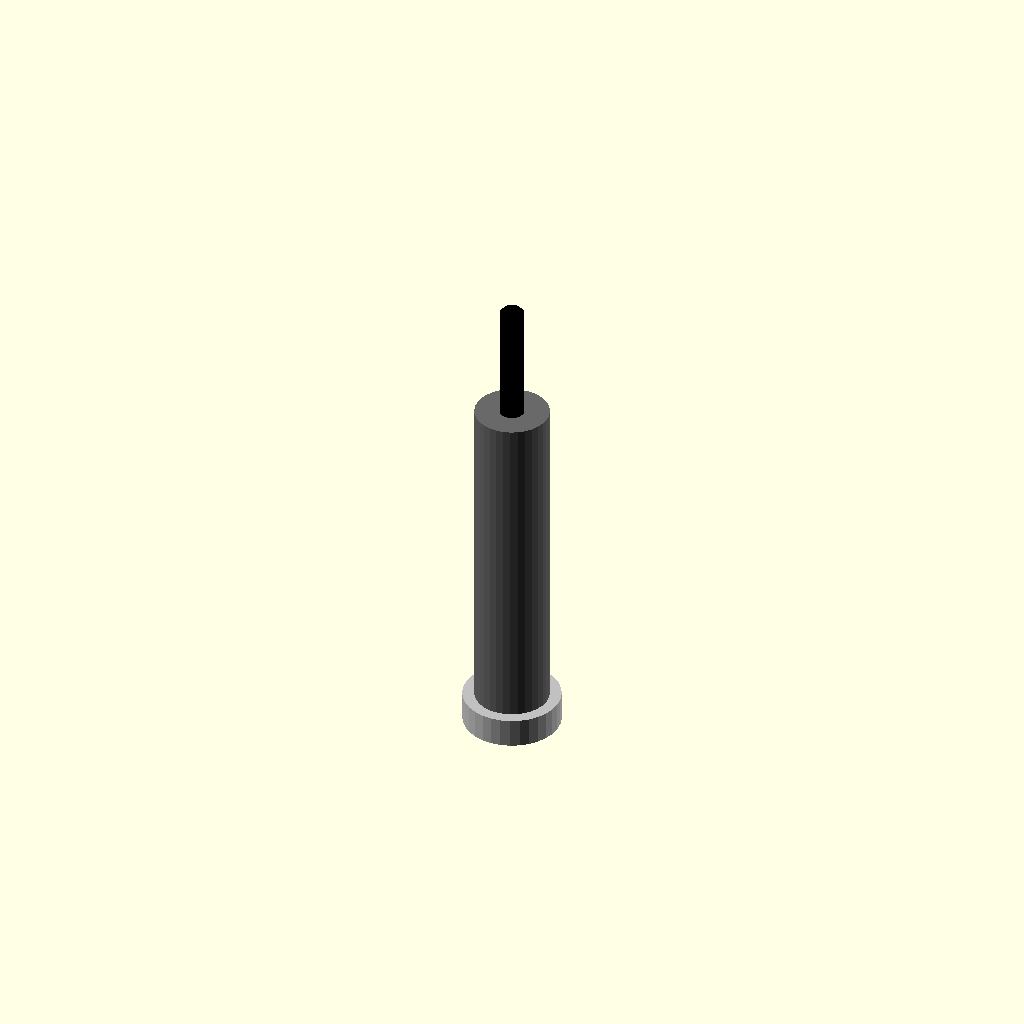
Cell 1 — every parameter at its default value.
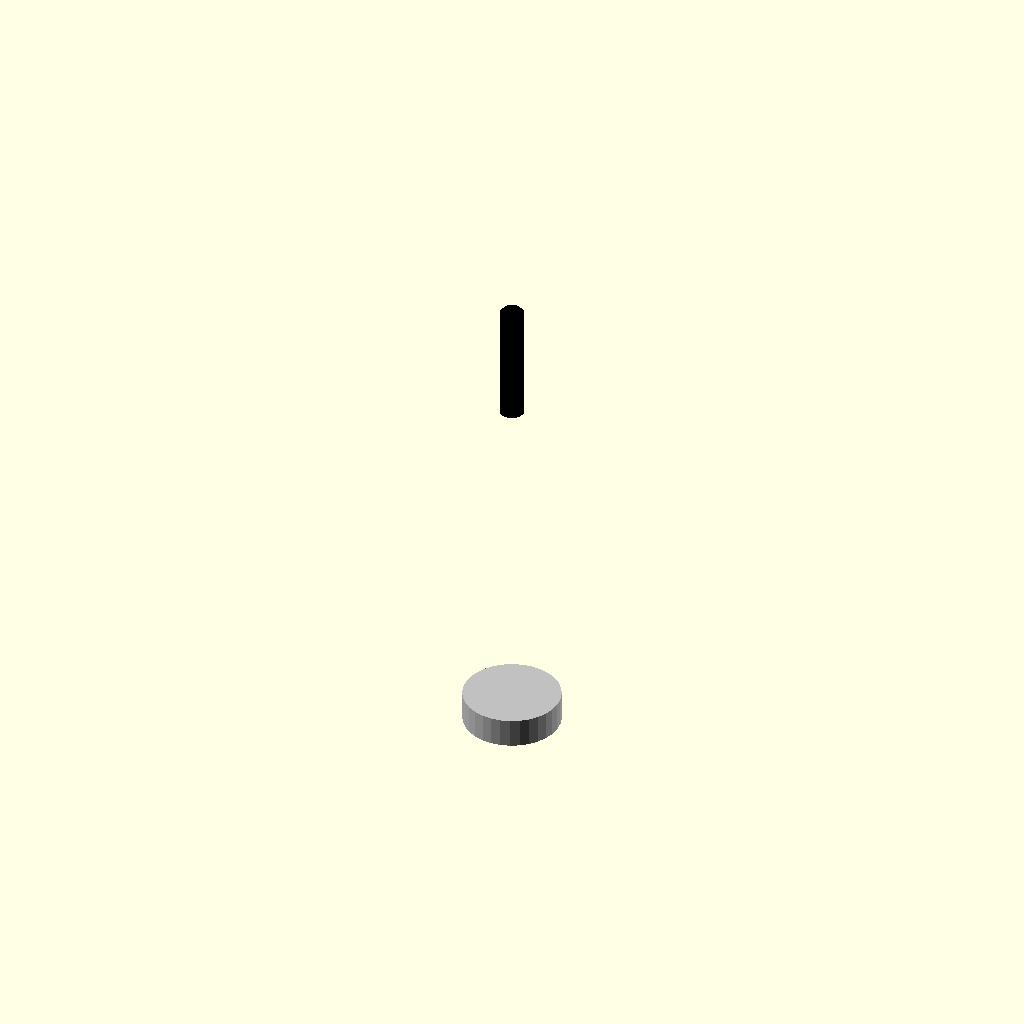
Cell 2: body_diameter = 0.01 (everything else at default).
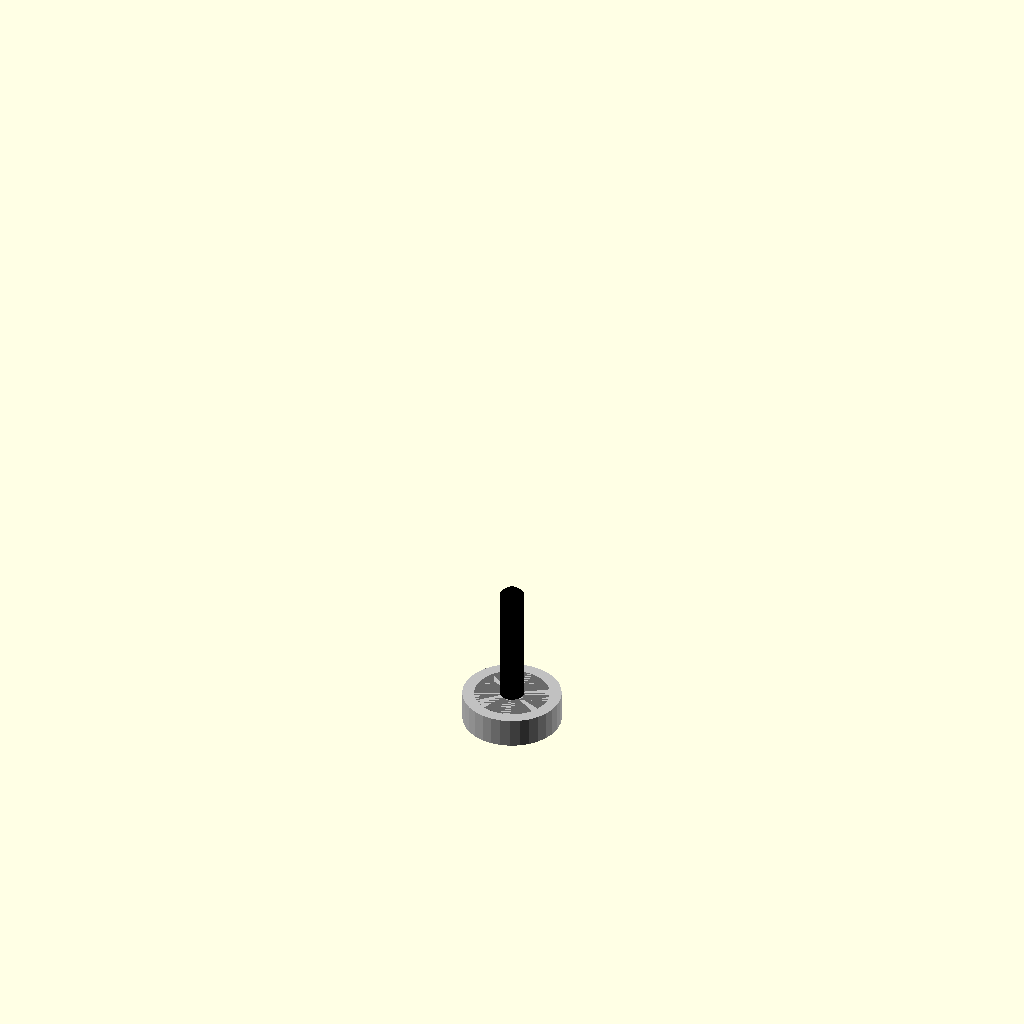
Cell 3: body_height = 0.05 (everything else at default).
One fixed orthographic camera (rotation 55°, 0°, 25°; colour scheme Cornfield) for every cell.
Source of the model, results/nopscadlib/ablations/no_multiview/scad/toggle__CK7000_tag.scad:
// Parameters
body_diameter = 0.76; //[0.38:1.52:0.01]
body_height = 3.5; //[1.75:7:0.05]
overall_height = 4.7; //[2.35:9.4:0.05]
lever_height = 1.2; //[0.6:2.4:0.05]
lever_diameter = 0.25; //[0.12:0.5:0.01]
base_flange_diameter = 1; //[0.5:2:0.05]
base_flange_thickness = 0.3; //[0.15:0.6:0.01]
connect_overlap = 0.05; //[0.02:0.2:0.01]

// Toggle switch - complete geometry
module toggle() {
  union() {
    // Base flange
    color("Silver") {
      translate([0, 0, 0])
        cylinder(r=base_flange_diameter/2, h=base_flange_thickness, center=true, $fn=32);
    }
    // Cylindrical body
    color("DimGray") {
      translate([0, 0, base_flange_thickness/2 + body_height/2 - connect_overlap])
        cylinder(r=body_diameter/2, h=body_height, center=true, $fn=32);
    }
    // Actuator lever
    color("Black") {
      translate([0, 0, base_flange_thickness/2 + body_height - connect_overlap + lever_height/2])
        cylinder(r=lever_diameter/2, h=lever_height, center=true, $fn=32);
    }
    // Toggle sphere
    color("Black") {
      translate([0, 0, base_flange_thickness/2 + body_height - connect_overlap + lever_height - connect_overlap])
        sphere(r=lever_diameter/2, $fn=32);
    }
  }
}

// Assembly
module assembly() {
  toggle();
}

assembly();
Customizer parameters (derived from the source; name, type, default, range or options):
body_diameter: number, default 0.76, range 0.01 to 0.38, step 1.52
body_height: number, default 3.5, range 0.05 to 1.75, step 7
overall_height: number, default 4.7, range 0.05 to 2.35, step 9.4
lever_height: number, default 1.2, range 0.05 to 0.6, step 2.4
lever_diameter: number, default 0.25, range 0.01 to 0.12, step 0.5
base_flange_diameter: number, default 1, range 0.05 to 0.5, step 2
base_flange_thickness: number, default 0.3, range 0.01 to 0.15, step 0.6
connect_overlap: number, default 0.05, range 0.01 to 0.02, step 0.2
